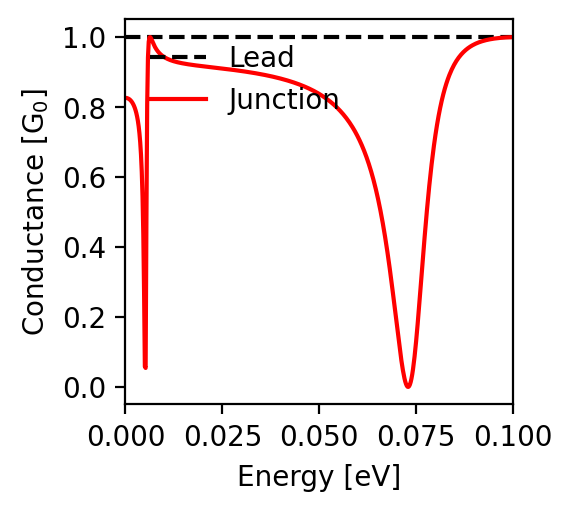

Data behind this chart, as committed beside it:
energy; conductance
-0.1; 1.0
-0.0998; 0.999
-0.0996; 0.999
-0.0994; 0.999
-0.0992; 0.999
-0.099; 0.999
-0.0988; 0.999
-0.0986; 0.999
-0.0984; 0.999
-0.0982; 0.999
-0.098; 0.998
-0.0978; 0.998
-0.0976; 0.998
-0.0974; 0.998
-0.0972; 0.998
-0.097; 0.998
-0.0968; 0.997
-0.0966; 0.997
-0.0964; 0.997
-0.0962; 0.997
-0.096; 0.996
-0.0958; 0.996
-0.0956; 0.996
-0.0954; 0.996
-0.0952; 0.995
-0.095; 0.995
-0.0948; 0.995
-0.0946; 0.994
-0.0944; 0.994
-0.0942; 0.994
-0.094; 0.993
-0.0938; 0.993
-0.0936; 0.992
-0.0934; 0.992
-0.0932; 0.991
-0.093; 0.991
-0.0928; 0.99
-0.0926; 0.99
-0.0924; 0.989
-0.0922; 0.988
-0.092; 0.988
-0.0918; 0.987
-0.0916; 0.986
-0.0914; 0.985
-0.0912; 0.985
-0.091; 0.984
-0.0908; 0.983
-0.0906; 0.982
-0.0904; 0.981
-0.0902; 0.98
-0.09; 0.979
-0.0898; 0.978
-0.0896; 0.976
-0.0894; 0.975
-0.0892; 0.974
-0.089; 0.973
-0.0888; 0.971
-0.0886; 0.97
-0.0884; 0.968
-0.0882; 0.966
... 941 more rows
